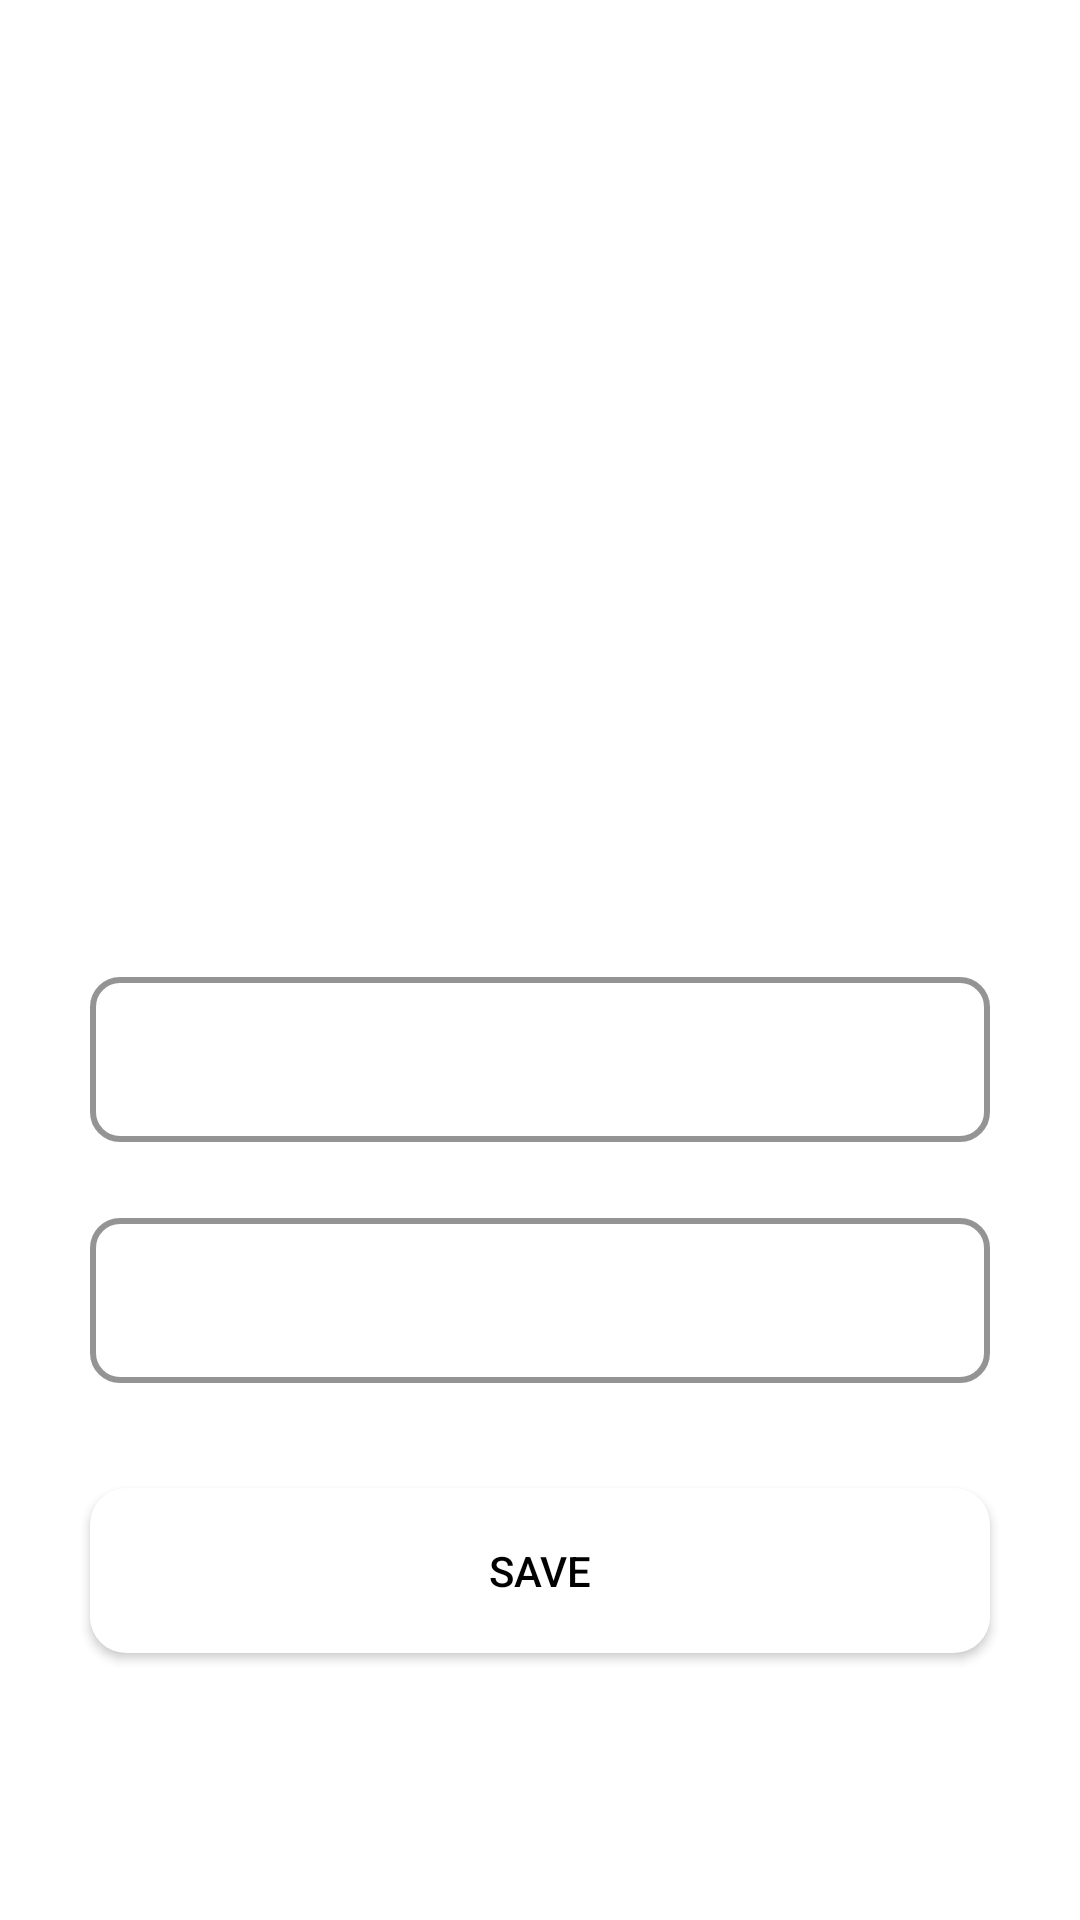

Reconstruct the res/layout file that produces this screen, plus the resources it refers to.
<!-- AndroidManifest.xml: application theme Theme.WakeOnLANApp -->
<!-- res/layout/activity_create_save.xml -->
<?xml version="1.0" encoding="utf-8"?>
<androidx.constraintlayout.widget.ConstraintLayout xmlns:android="http://schemas.android.com/apk/res/android"
    android:layout_width="match_parent"
    android:layout_height="match_parent"
    xmlns:app="http://schemas.android.com/apk/res-auto"
    android:id="@+id/bottom_layout">

    <ImageButton
        android:id="@+id/back_arrow"
        android:layout_width="48dp"
        android:layout_height="48dp"
        android:scaleType="fitCenter"
        android:layout_marginTop="30dp"
        android:layout_marginStart="30dp"
        android:src="@drawable/baseline_arrow_back_24"
        app:tint="?attr/colorOnSecondary"
        android:background="@android:color/transparent"
        app:layout_constraintTop_toTopOf="parent"
        app:layout_constraintStart_toStartOf="parent"
        android:contentDescription="@string/back_arrow"/>

    <androidx.constraintlayout.widget.Guideline
        android:id="@+id/guideline"
        android:layout_width="match_parent"
        android:layout_height="1dp"
        android:orientation="horizontal"
        app:layout_constraintGuide_percent="0.4" />

    <androidx.constraintlayout.widget.ConstraintLayout
        android:id="@+id/top_layout"
        android:layout_width="match_parent"
        android:layout_height="0dp"
        android:backgroundTint="?attr/colorPrimary"
        android:background="@drawable/rounded_top"
        app:layout_constraintTop_toBottomOf="@id/guideline"
        app:layout_constraintStart_toStartOf="parent"
        app:layout_constraintEnd_toEndOf="parent"
        app:layout_constraintBottom_toBottomOf="parent">

        <TextView
            android:id="@+id/introdution_text"
            android:layout_width="wrap_content"
            android:layout_height="wrap_content"
            android:layout_marginStart="30dp"
            android:layout_marginTop="15dp"
            app:layout_constraintTop_toTopOf="parent"
            app:layout_constraintStart_toStartOf="parent"
            android:textSize="22sp"
            android:textStyle="bold"
            android:text="@string/save_to_get_quick_access"
            android:textColor="?attr/colorOnPrimary"/>

        <com.google.android.material.textfield.TextInputLayout
            style="@style/CustomTextInputLayout"
            android:id="@+id/name_save_layout"
            android:layout_width="match_parent"
            android:layout_height="wrap_content"
            android:hint="@string/device_name"
            android:layout_marginTop="20dp"
            android:layout_marginHorizontal="30dp"
            app:layout_constraintTop_toBottomOf="@id/introdution_text"
            app:layout_constraintStart_toStartOf="parent"
            app:layout_constraintEnd_toEndOf="parent">
            <com.google.android.material.textfield.TextInputEditText
                android:id="@+id/name_save_text"
                android:layout_width="match_parent"
                android:inputType="textNoSuggestions"
                android:layout_height="55dp"/>
        </com.google.android.material.textfield.TextInputLayout>

        <com.google.android.material.textfield.TextInputLayout
            style="@style/CustomTextInputLayout"
            android:id="@+id/mac_address_save_layout"
            android:layout_width="match_parent"
            android:layout_height="wrap_content"
            android:hint="@string/mac_address"
            app:boxStrokeErrorColor="?attr/colorOnPrimary"
            app:errorTextColor="?attr/colorOnPrimary"
            app:errorIconTint="?attr/colorOnPrimary"
            android:layout_marginTop="20dp"
            android:layout_marginHorizontal="30dp"
            app:layout_constraintTop_toBottomOf="@id/name_save_layout"
            app:layout_constraintStart_toStartOf="parent"
            app:layout_constraintEnd_toEndOf="parent">
            <com.google.android.material.textfield.TextInputEditText
                android:id="@+id/mac_address_save_text"
                android:layout_width="match_parent"
                android:inputType="textNoSuggestions"
                android:maxEms="17"
                android:layout_height="55dp"/>
        </com.google.android.material.textfield.TextInputLayout>

        <android.widget.Button
            android:id="@+id/save_button"
            android:layout_width="match_parent"
            android:layout_height="55dp"
            android:text="@string/save"
            android:textColor="?attr/colorOnPrimaryFixed"
            android:background="@drawable/button_on_primary_color"
            android:layout_marginTop="35dp"
            android:layout_marginHorizontal="30dp"
            app:layout_constraintTop_toBottomOf="@id/mac_address_save_layout"
            app:layout_constraintStart_toStartOf="parent"
            app:layout_constraintEnd_toEndOf="parent"/>
    </androidx.constraintlayout.widget.ConstraintLayout>
</androidx.constraintlayout.widget.ConstraintLayout>
<!-- resources referenced by this layout -->
<resources>
  <!-- drawable button_on_primary_color (drawable) -->
  <?xml version="1.0" encoding="utf-8"?>
  <shape xmlns:android="http://schemas.android.com/apk/res/android"
      android:shape="rectangle">
      <solid
          android:color="?attr/colorOnPrimary"/>
      <corners
          android:radius="12dp"/>
  </shape>
  <string name="back_arrow">back arrow</string>
  <string name="device_name">Device Name</string>
  <string name="mac_address">Mac Address</string>
  <string name="save">SAVE</string>
  <string name="save_to_get_quick_access">Save to get quick access</string>
  <style name="CustomTextInputLayout" parent="Widget.MaterialComponents.TextInputLayout.OutlinedBox.Dense">
          <item name="boxStrokeWidth">2dp</item>
          <item name="boxStrokeColor">?attr/colorOnPrimary</item>
          <item name="boxCornerRadiusTopStart">10dp</item>
          <item name="boxCornerRadiusBottomEnd">10dp</item>
          <item name="boxCornerRadiusBottomStart">10dp</item>
          <item name="boxCornerRadiusTopEnd">10dp</item>
          <item name="boxBackgroundColor">@android:color/transparent</item>
          <item name="boxBackgroundMode">outline</item>
          <item name="hintTextColor">?attr/colorOnPrimary</item>
          <item name="android:textColorHint">?attr/colorOnPrimary</item>
          <item name="cursorColor">?attr/colorOnPrimary</item>
      </style>
  <style name="Theme.WakeOnLANApp" parent="Theme.MaterialComponents.DayNight.NoActionBar">
          
          <item name="colorPrimary">@color/dark_red</item>
          <item name="colorPrimaryVariant">@color/red</item>
          <item name="colorOnPrimary">@color/white</item>
          <item name="colorOnPrimaryFixed">@color/black</item>
          
          <item name="colorSecondary">@color/white</item>
          <item name="colorOnSecondary">@color/black</item>
          
          <item name="android:statusBarColor">?attr/colorSecondary</item>
          <item name="android:windowLightStatusBar">true</item>
          
          <item name="android:windowBackground">@color/white</item>
      </style>
  <color name="dark_red">#800000</color>
  <color name="red">#FF0000</color>
  <color name="white">#FFFFFFFF</color>
  <color name="black">#FF000000</color>
</resources>
